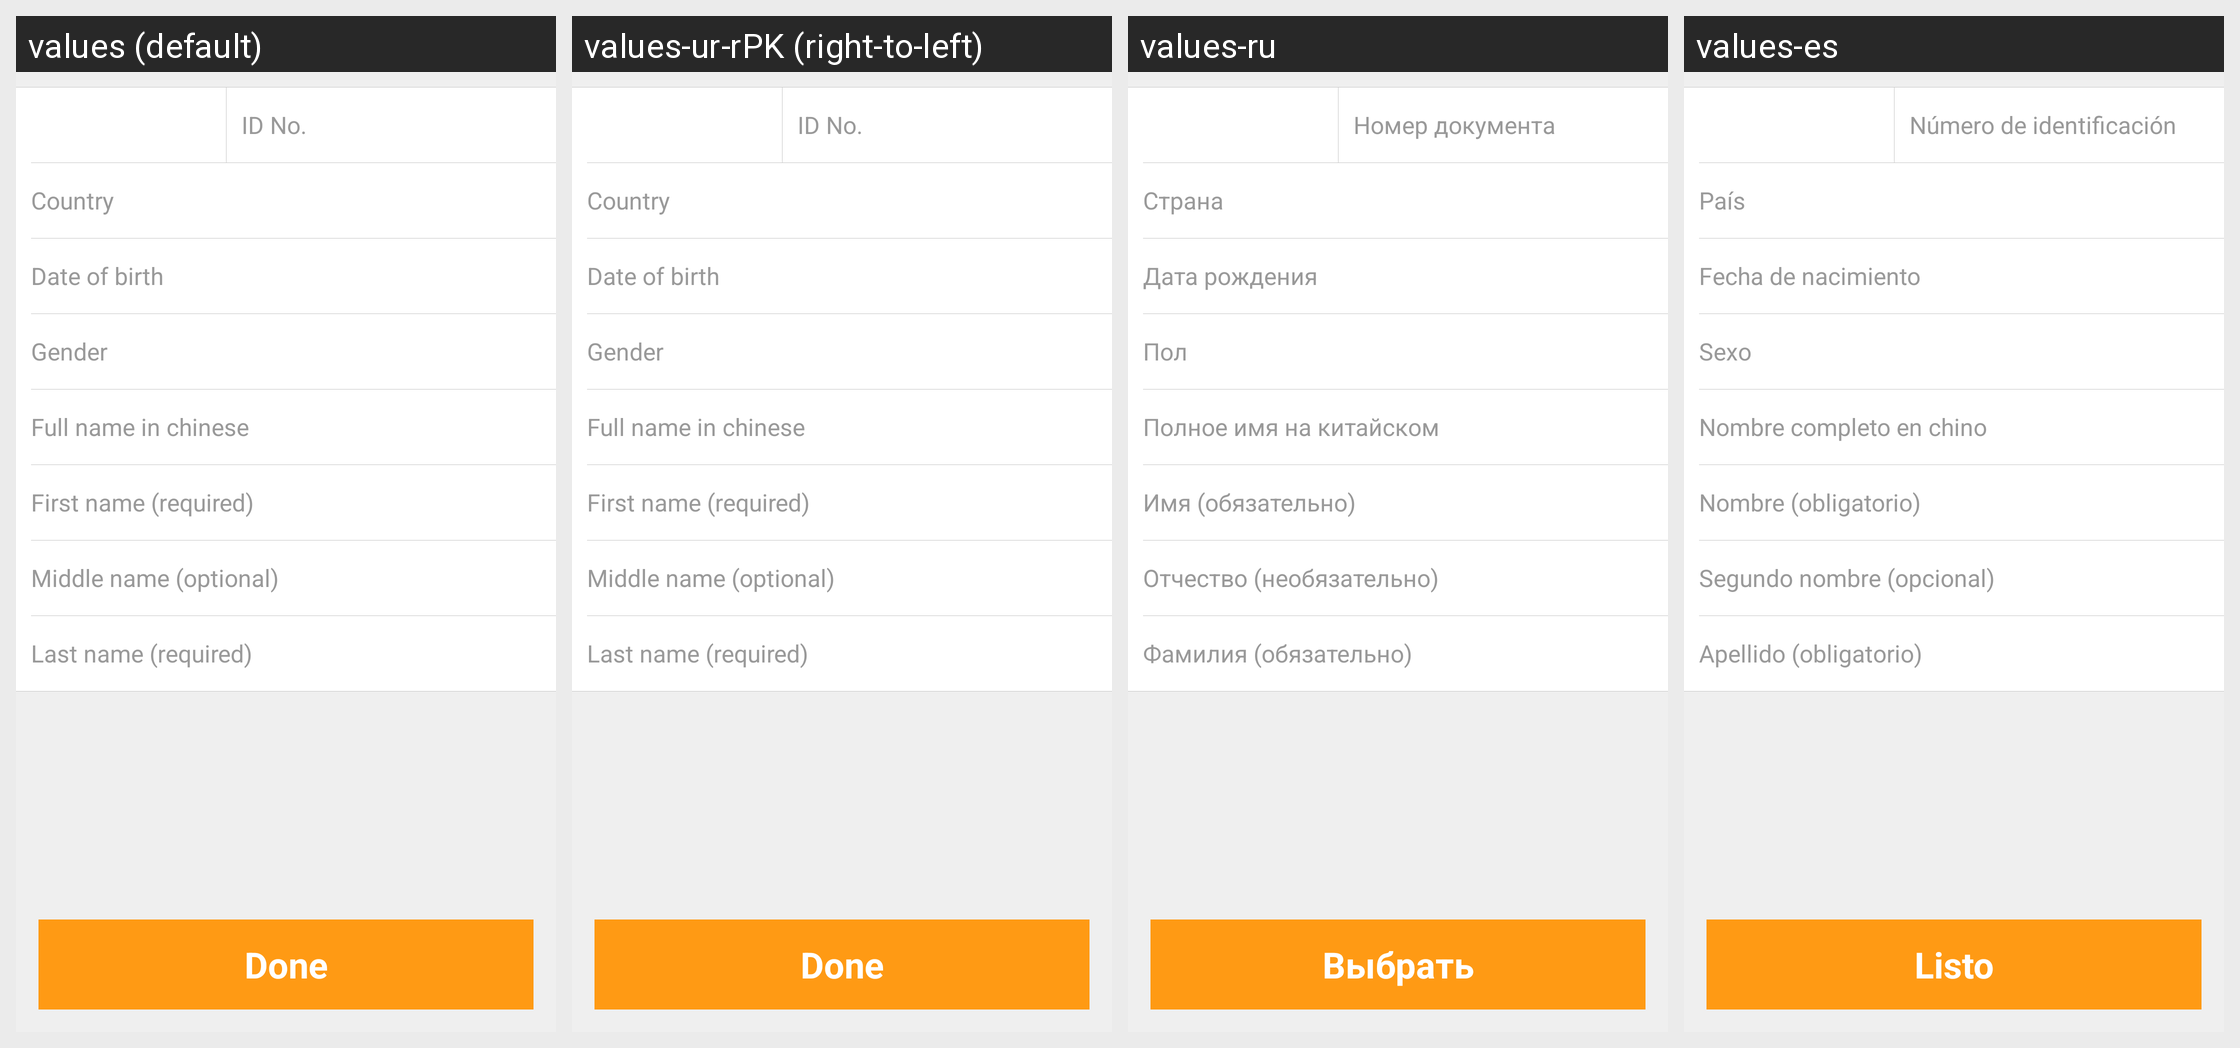

Translations of the strings shown on this Android screen, per locale in the grid:
Android screen res/layout/activity_guest_edit.xml rendered under 4 locales, left to right: values (default), values-ur-rPK (right-to-left), values-ru, values-es. Device: Nexus 5 (rendered at 1080×1920; each locale shown at half size, 540×960, under a caption strip naming it); theme CTActivityStyleLeftPush.
Other locales in the repository, not shown: values-af, values-am, values-ar, values-bg, values-bn-rBD, values-ca, values-cs, values-da, values-de, values-el, values-en-rIN, values-es-rUS, values-et-rEE, values-eu-rES, values-fi, values-fr, values-fr-rCA, values-gl-rES, values-hi, values-hr, values-hu, values-hy-rAM, values-in, values-is-rIS, values-it, values-iw, values-ja, values-ka-rGE, values-kk-rKZ, values-km-rKH, values-kn-rIN, values-ko, values-ky-rKG, values-lo-rLA, values-lt, values-lv, values-mk-rMK, values-ml-rIN, values-mn-rMN, values-mr-rIN, values-ms-rMY, values-my-rMM, values-nb, values-ne-rNP, values-nl, values-pl, values-pt-rBR, values-pt-rPT, values-ro, values-si-rLK, values-sk, values-sl, values-sr, values-sv, values-sw, values-ta-rIN, values-te-rIN, values-th, values-tl, values-tr, values-uk, values-uz-rUZ, values-vi, values-zh, values-zh-rCN, values-zh-rHK, values-zh-rTW, values-zu.
Strings drawn on this screen, with the default value and each locale's value (text and hints the layout hard-codes, and strings that could not be matched under every locale, appear in the picture but are not listed):

id_no
  values: ID No.
  values-ur-rPK: ID No.  [not translated; the default value is used]
  values-ru: Номер документа
  values-es: Número de identificación

country
  values: Country
  values-ur-rPK: Country  [not translated; the default value is used]
  values-ru: Страна
  values-es: País

date_of_birth
  values: Date of birth
  values-ur-rPK: Date of birth  [not translated; the default value is used]
  values-ru: Дата рождения
  values-es: Fecha de nacimiento

gender
  values: Gender
  values-ur-rPK: Gender  [not translated; the default value is used]
  values-ru: Пол
  values-es: Sexo

full_name_in_chinese
  values: Full name in chinese
  values-ur-rPK: Full name in chinese  [not translated; the default value is used]
  values-ru: Полное имя на китайском
  values-es: Nombre completo en chino

first_name_required
  values: First name (required)
  values-ur-rPK: First name (required)  [not translated; the default value is used]
  values-ru: Имя (обязательно)
  values-es: Nombre (obligatorio)

middle_name
  values: Middle name (optional)
  values-ur-rPK: Middle name (optional)  [not translated; the default value is used]
  values-ru: Отчество (необязательно)
  values-es: Segundo nombre (opcional)

last_name_required
  values: Last name (required)
  values-ur-rPK: Last name (required)  [not translated; the default value is used]
  values-ru: Фамилия (обязательно)
  values-es: Apellido (obligatorio)

done
  values: Done
  values-ur-rPK: Done  [not translated; the default value is used]
  values-ru: Выбрать
  values-es: Listo
